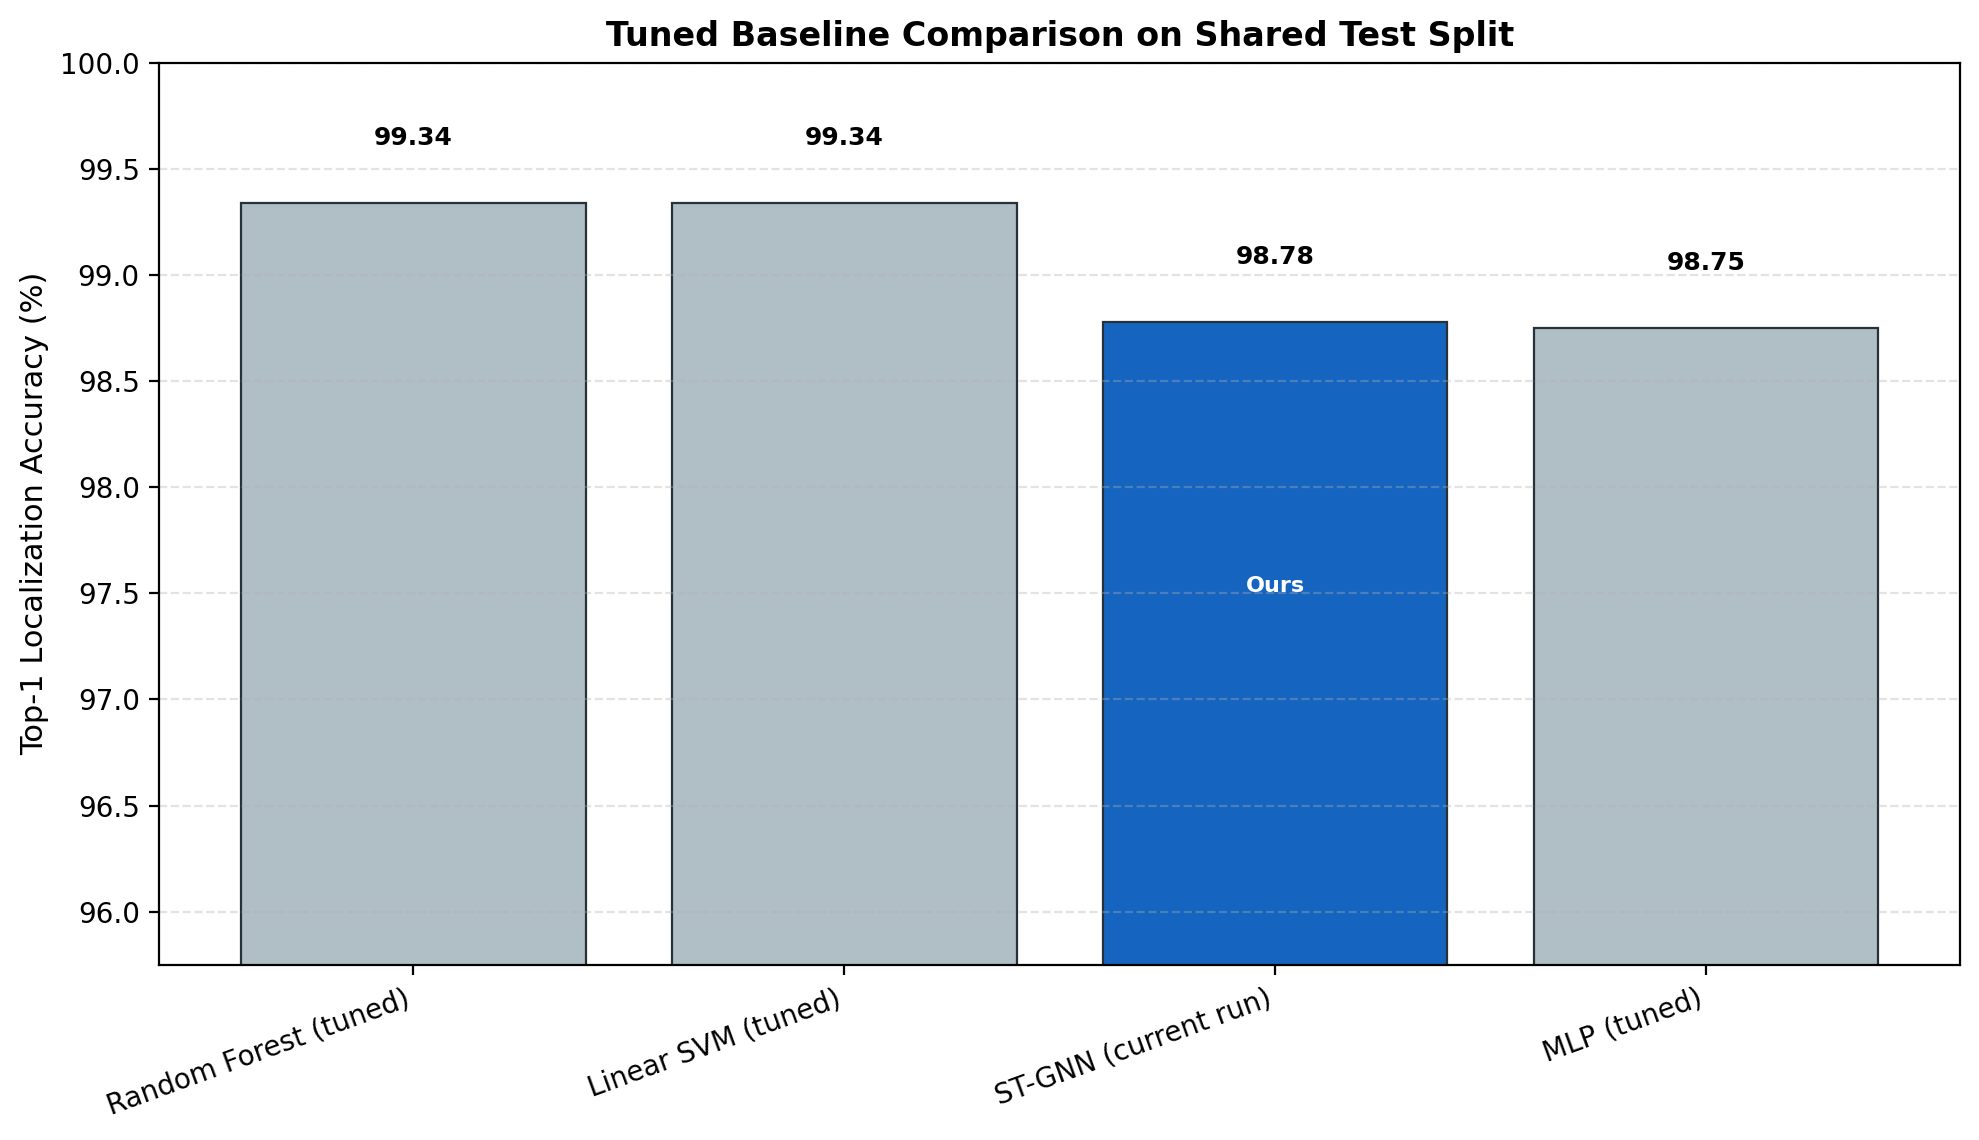

Values plotted in this chart, from the file beside it:
Model, CV Acc, Test Acc, Params
Random Forest (tuned), 99.12, 99.34, {'n_estimators': 300, 'max_depth': 40, '…
Linear SVM (tuned), 92.43, 99.34, {'C': 0.5}
ST-GNN (current run), , 98.78, from training cell
MLP (tuned), 98.78, 98.75, {'hidden_layer_sizes': (128, 64), 'alpha…
